Image classification data set "Match" (ROMOHHR/LeatherTextureMatcher on GitHub). Class labels (40): leather texture B 1, leather texture B 2, leather texture B 3, leather texture B 4, leather texture M 1, leather texture M 10, leather texture M 2, leather texture M 3, leather texture M 4, leather texture M 5, leather texture M 6, leather texture M 7, leather texture M 8, leather texture M 9, leather texture S 1, leather texture S 10, leather texture S 11, leather texture S 12, leather texture S 13, leather texture S 14, leather texture S 15, leather texture S 16, leather texture S 17, leather texture S 18, leather texture S 19, leather texture S 2, leather texture S 20, leather texture S 21, leather texture S 22, leather texture S 23, leather texture S 24, leather texture S 25, leather texture S 26, leather texture S 3, leather texture S 4, leather texture S 5, leather texture S 6, leather texture S 7, leather texture S 8, leather texture S 9.

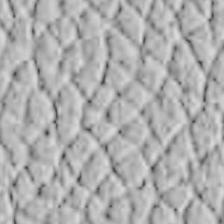
Label: leather texture S 15

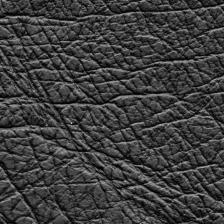
Label: leather texture B 1

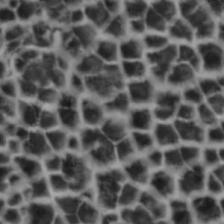
Label: leather texture S 14

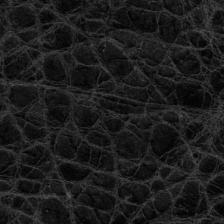
Label: leather texture M 8

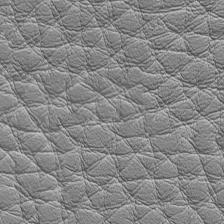
Label: leather texture M 7

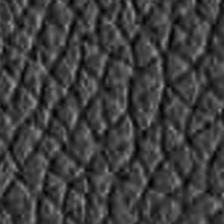
Label: leather texture S 16
